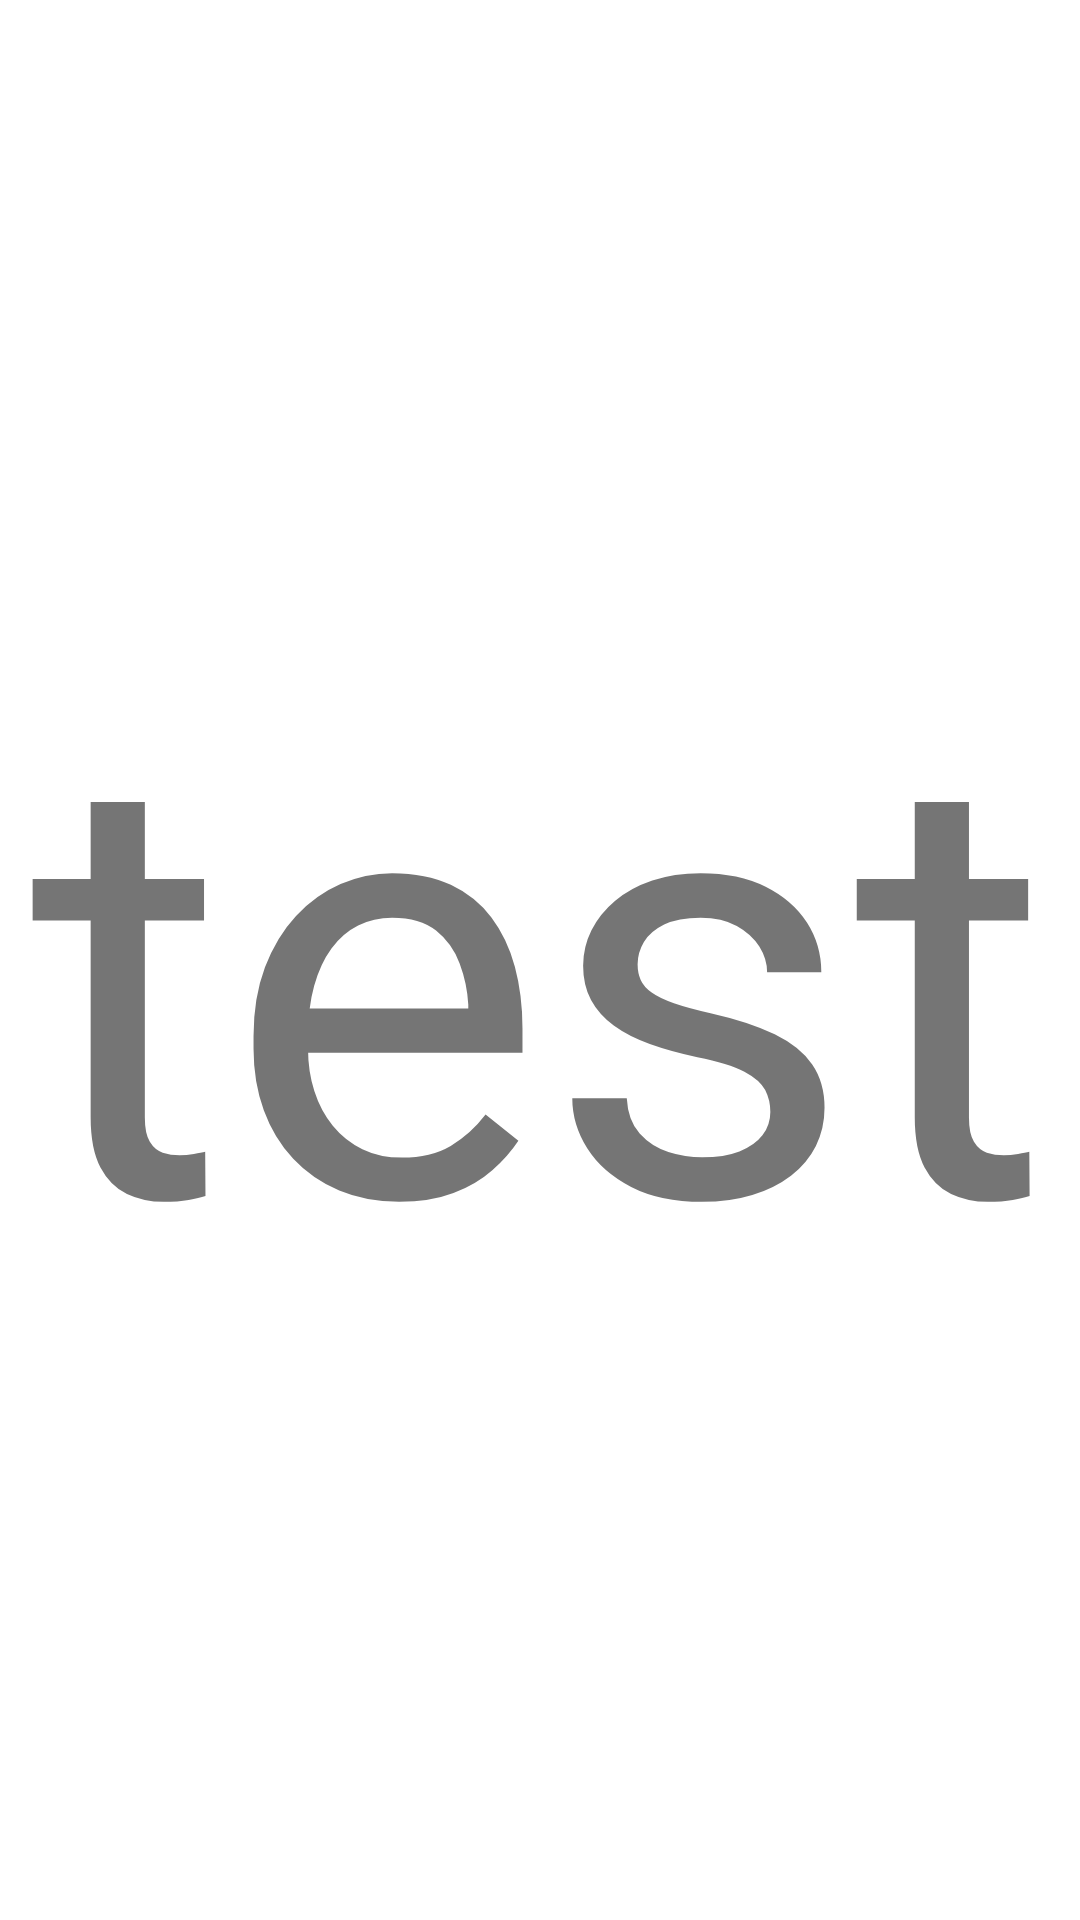

Here is an Android app screen rendered from its layout file. Give the layout XML and the strings, colors and styles it references.
<!-- AndroidManifest.xml: application theme Theme.KSimpleLogin -->
<!-- res/layout/test.xml -->
<?xml version="1.0" encoding="utf-8"?>
<androidx.constraintlayout.widget.ConstraintLayout xmlns:android="http://schemas.android.com/apk/res/android"
    xmlns:app="http://schemas.android.com/apk/res-auto"
    xmlns:tools="http://schemas.android.com/tools"
    android:layout_width="match_parent"
    android:layout_height="match_parent"
    tools:context=".test">

    <TextView
        app:layout_constraintBottom_toBottomOf="parent"
        app:layout_constraintTop_toTopOf="parent"
        app:layout_constraintLeft_toLeftOf="parent"
        app:layout_constraintRight_toRightOf="parent"
        android:text="test"
        android:textSize="200sp"
        android:layout_width="wrap_content"
        android:layout_height="wrap_content"/>

</androidx.constraintlayout.widget.ConstraintLayout>
<!-- resources referenced by this layout -->
<resources>
  <style name="Theme.KSimpleLogin" parent="Theme.MaterialComponents.DayNight.DarkActionBar">
          
          <item name="colorPrimary">@color/purple_500</item>
          <item name="colorPrimaryVariant">@color/purple_700</item>
          <item name="colorOnPrimary">@color/white</item>
          
          <item name="colorSecondary">@color/teal_200</item>
          <item name="colorSecondaryVariant">@color/teal_700</item>
          <item name="colorOnSecondary">@color/black</item>
          
          <item name="android:statusBarColor" tools:targetApi="l">?attr/colorPrimaryVariant</item>
          
      </style>
  <!-- not gathered from this repository: default colours our renderer supplied (Android Studio template values) -->
  <color name="purple_500">#FF6200EE</color>
  <color name="purple_700">#FF3700B3</color>
  <color name="teal_200">#FF03DAC5</color>
  <color name="teal_700">#FF018786</color>
  <color name="black">#FF000000</color>
  <color name="white">#FFFFFFFF</color>
</resources>
